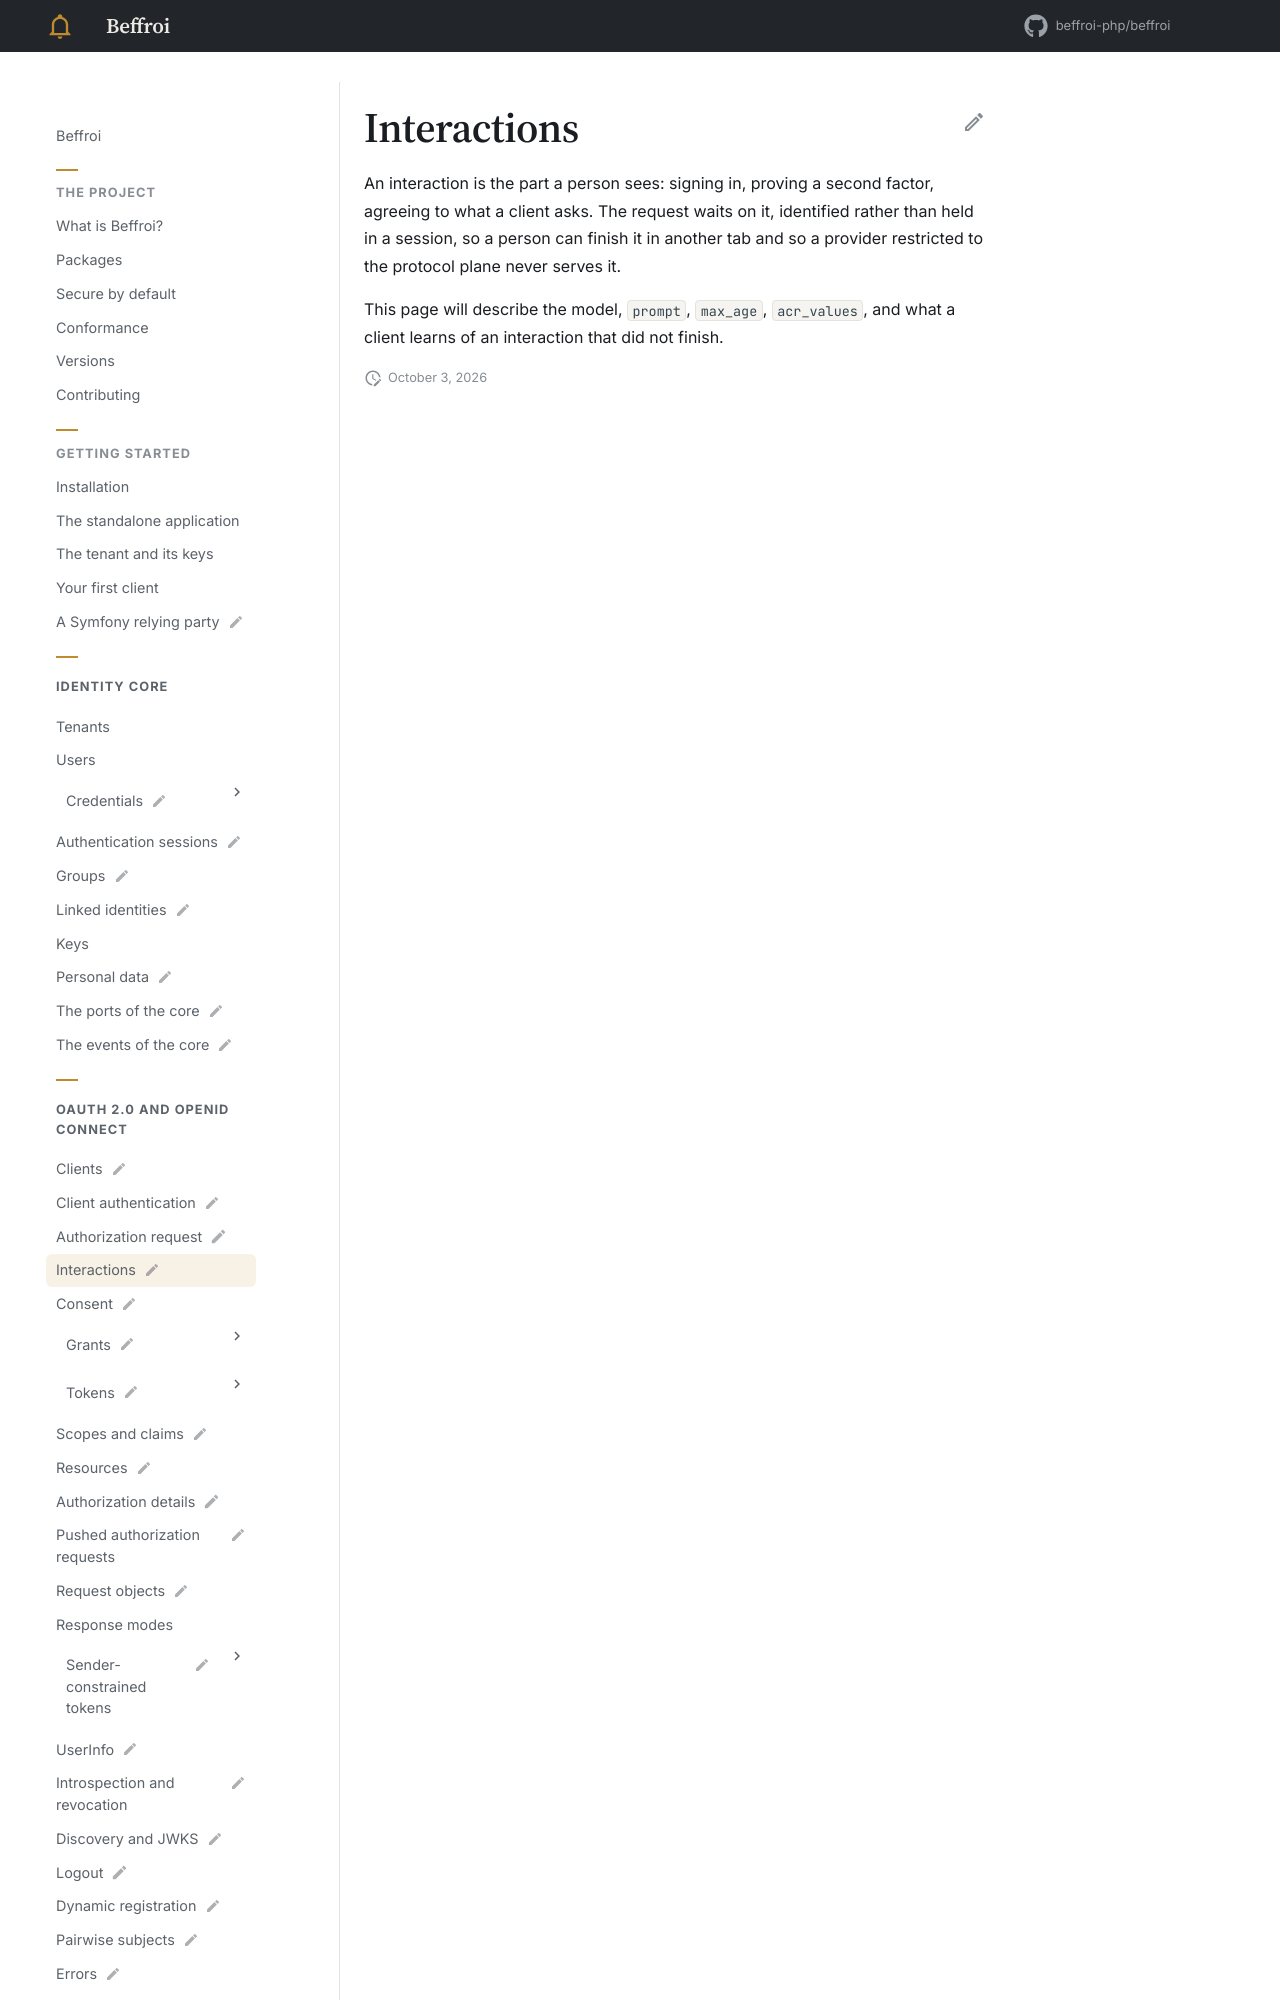

repository: beffroi-php/docs · page: 0.1/oidc/interactions/index.html · generator: mkdocs

---
title: Interactions
status: draft
description: What happens between the request and the answer.
---

# Interactions

An interaction is the part a person sees: signing in, proving a second factor, agreeing to what a client
asks. The request waits on it, identified rather than held in a session, so a person can f
